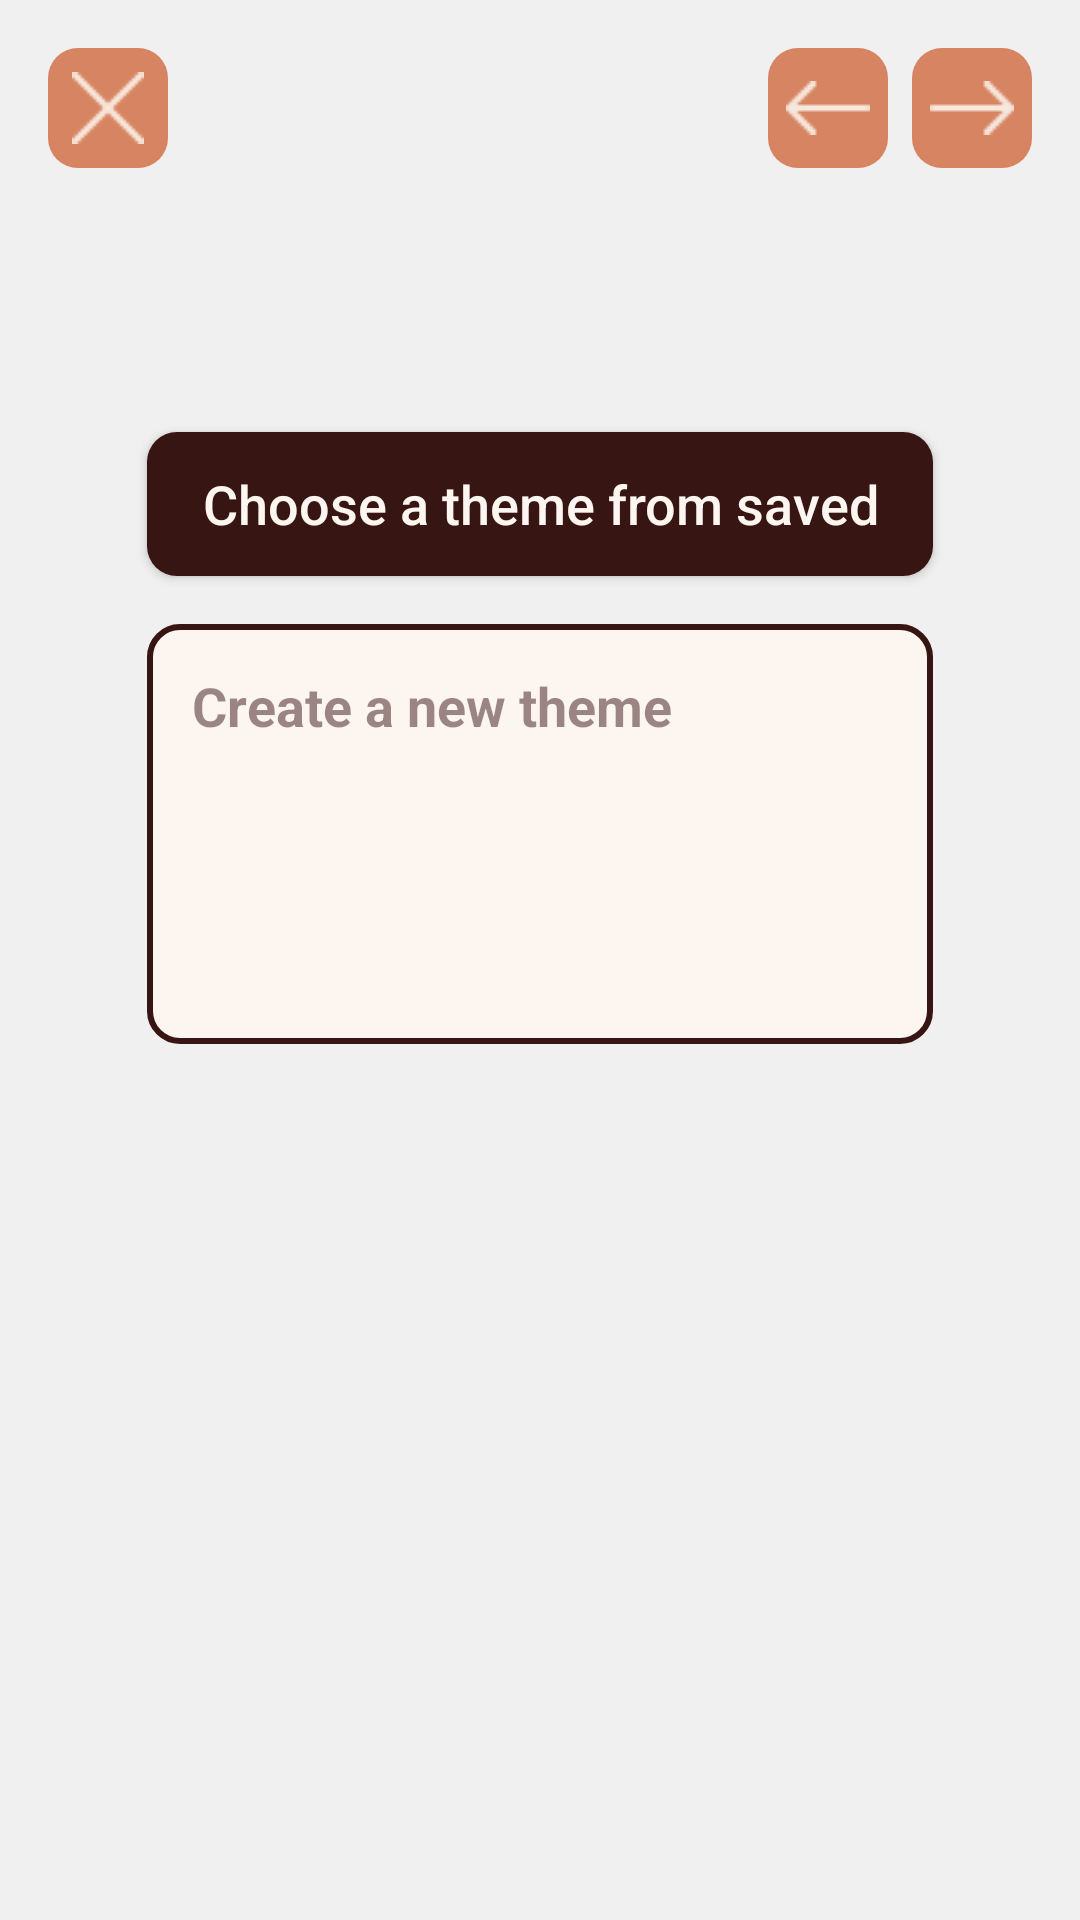

Write the Android layout XML for this screen, with the resource values it uses.
<!-- AndroidManifest.xml: application theme Theme.Pensieve -->
<!-- res/layout/fragment_choose_theme.xml -->
<LinearLayout xmlns:android="http://schemas.android.com/apk/res/android"
    android:layout_width="match_parent"
    android:layout_height="match_parent"
    android:orientation="vertical"
    android:padding="16dp">

    <LinearLayout
        android:layout_width="match_parent"
        android:layout_height="wrap_content"
        android:orientation="horizontal"
        android:gravity="start">

        <ImageButton
            android:id="@+id/btn_close"
            style="@style/SmallButtonStyle"
            android:src="@drawable/ic_close"/>

        <LinearLayout
            android:layout_width="match_parent"
            android:layout_height="wrap_content"
            android:orientation="horizontal"
            android:gravity="end">

            <ImageButton
                android:id="@+id/btn_prev"
                style="@style/SmallButtonStyle"
                android:src="@drawable/ic_left_arrow"/>

            <ImageButton
                android:id="@+id/btn_next"
                style="@style/SmallButtonStyle"
                android:src="@drawable/ic_right_arrow"
                android:layout_marginStart="8dp"/>

        </LinearLayout>

    </LinearLayout>

    <LinearLayout
        android:layout_width="match_parent"
        android:layout_height="wrap_content"
        android:orientation="vertical"
        android:layout_marginTop="55dp"
        android:padding="25dp">

        <Button
            android:id="@+id/btn_choose_theme"
            style="@style/ActionButtonStyle"
            android:text="Choose a theme from saved"
            android:layout_width="match_parent"
            android:layout_height="wrap_content"/>

        <EditText
            android:id="@+id/edittext_new_theme"
            style="@style/EditTextStyle"
            android:hint="Create a new theme"
            android:layout_width="match_parent"
            android:layout_height="140dp"
            android:gravity="start|top"
            android:padding="15dp"
        />
    </LinearLayout>

</LinearLayout>
<!-- resources referenced by this layout -->
<resources>
  <!-- drawable ic_close: png bitmap (drawable, 290 bytes) -->
  <!-- drawable ic_left_arrow: png bitmap (drawable, 244 bytes) -->
  <!-- drawable ic_right_arrow: png bitmap (drawable, 240 bytes) -->
  <style name="ActionButtonStyle" parent="Widget.AppCompat.Button">
          <item name="android:layout_width">160dp</item>
          <item name="android:layout_height">40dp</item>
          <item name="android:background">@drawable/rounded_brown_button</item>
          <item name="android:textColor">@color/beige50</item>
          <item name="android:textSize">18sp</item>
          <item name="android:padding">2dp</item>
          <item name="android:layout_margin">8dp</item>
          <item name="android:gravity">center</item>
          <item name="android:backgroundTint">@null</item>
          <item name="android:textAllCaps">false</item>
      </style>
  <style name="EditTextStyle">
          <item name="android:layout_width">320dp</item>
          <item name="android:layout_height">40dp</item>
          <item name="android:background">@drawable/edittext_background</item>
          <item name="android:textColor">@color/brown950</item>
          <item name="android:textColorHint">@color/brown950_transparent</item>
          <item name="android:textSize">18sp</item>
          <item name="android:textStyle">bold</item>
          <item name="android:padding">8dp</item>
          <item name="android:layout_margin">8dp</item>
          <item name="android:backgroundTint">@null</item>
      </style>
  <style name="SmallButtonStyle">
          <item name="android:layout_width">40dp</item>
          <item name="android:layout_height">40dp</item>
          <item name="android:background">@drawable/rounded_small_button</item>
          <item name="android:padding">8dp</item>
      </style>
  <style name="Theme.Pensieve" parent="Theme.MaterialComponents.DayNight.NoActionBar">
          <item name="android:windowAnimationStyle">@null</item>
          <item name="colorPrimary">@color/brown950</item>
          <item name="colorOnPrimary">@color/beige50</item>
          <item name="colorSecondary">@color/orange400</item>
          <item name="colorOnSecondary">@color/brown950</item>
  
          <item name="android:windowBackground">@color/almost_white</item>
      </style>
  <!-- drawable rounded_brown_button (drawable) -->
  <shape xmlns:android="http://schemas.android.com/apk/res/android">
      <solid android:color="#ff371513" />
      <corners android:radius="10dp" />
  </shape>
  <color name="beige50">#fffcf5f0</color>
  <!-- drawable edittext_background (drawable) -->
  <shape xmlns:android="http://schemas.android.com/apk/res/android">
      <solid android:color="#FCF5F0" />
      <stroke android:width="2dp" android:color="#371513" />
      <corners android:radius="10dp" />
  </shape>
  <color name="brown950">#ff371513</color>
  <color name="brown950_transparent">#80371513</color>
  <!-- drawable rounded_small_button (drawable) -->
  <shape xmlns:android="http://schemas.android.com/apk/res/android">
      <corners android:radius="10dp"/>
      <solid android:color="@color/orange400"/>
  </shape>
  <color name="orange400">#ffd68461</color>
  <color name="almost_white">#FFF0F0F0</color>
</resources>
